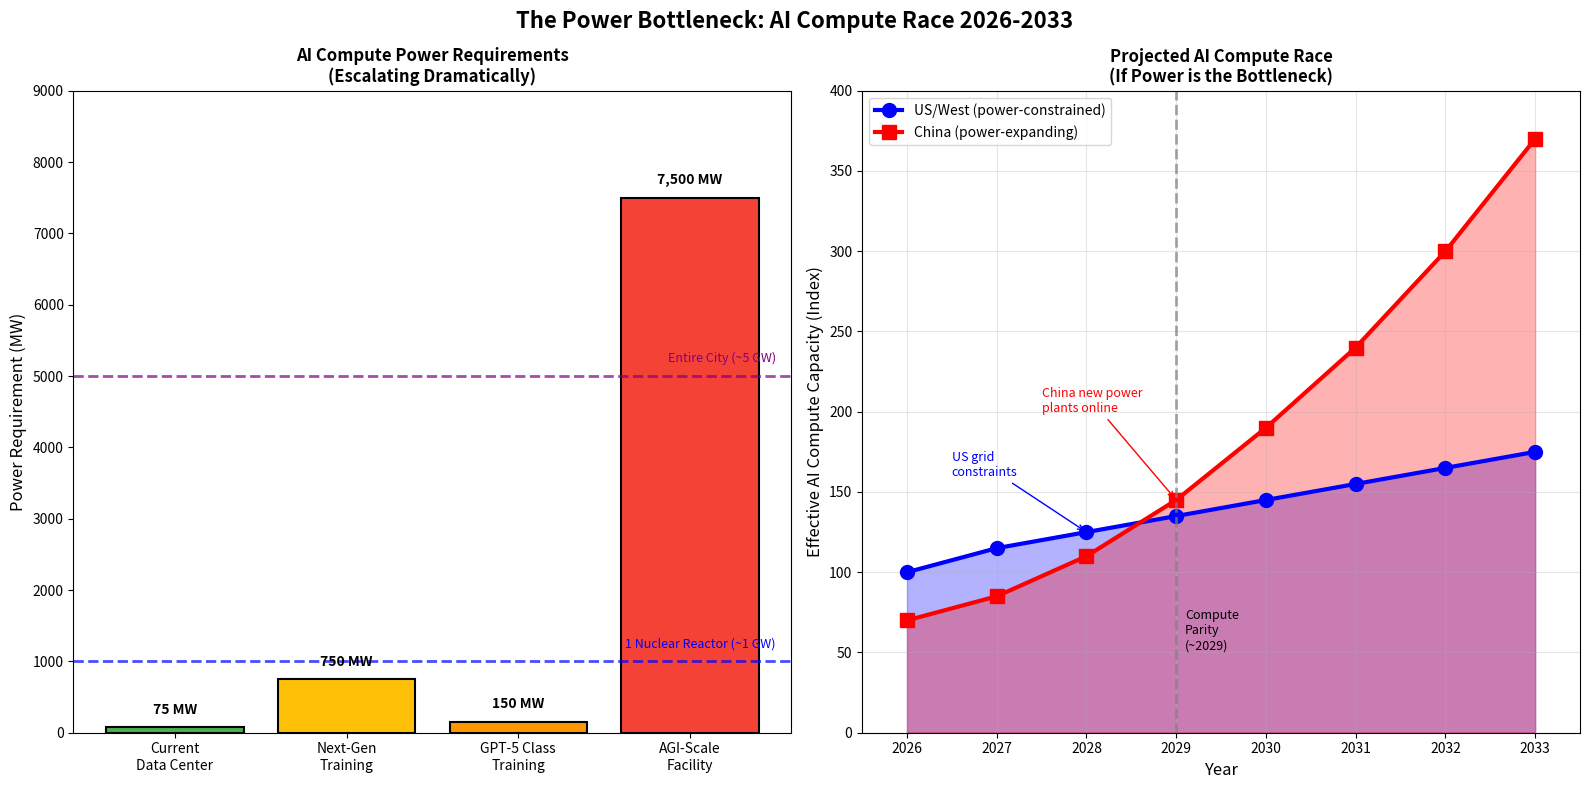

The matplotlib source for this figure: (Note: this script raises an exception after producing the figure.)
#!/usr/bin/env python3
"""
Generate visualization of power bottleneck and China vs US AI race
"""
import matplotlib.pyplot as plt
import matplotlib.patches as mpatches
import numpy as np

fig, axes = plt.subplots(1, 2, figsize=(16, 8))
fig.suptitle('The Power Bottleneck: AI Compute Race 2026-2033', fontsize=16, fontweight='bold')

# LEFT: Power requirements scaling
ax1 = axes[0]
categories = ['Current\nData Center', 'Next-Gen\nTraining', 'GPT-5 Class\nTraining', 'AGI-Scale\nFacility']
power_mw = [75, 750, 150, 7500]  # MW
colors = ['#4CAF50', '#FFC107', '#FF9800', '#F44336']

bars = ax1.bar(categories, power_mw, color=colors, edgecolor='black', linewidth=1.5)
ax1.set_ylabel('Power Requirement (MW)', fontsize=12)
ax1.set_title('AI Compute Power Requirements\n(Escalating Dramatically)', fontsize=12, fontweight='bold')
ax1.set_ylim(0, 9000)

# Add reference lines
ax1.axhline(y=1000, color='blue', linestyle='--', linewidth=2, alpha=0.7)
ax1.text(3.5, 1200, '1 Nuclear Reactor (~1 GW)', fontsize=9, color='blue', ha='right')

ax1.axhline(y=5000, color='purple', linestyle='--', linewidth=2, alpha=0.7)
ax1.text(3.5, 5200, 'Entire City (~5 GW)', fontsize=9, color='purple', ha='right')

# Add value labels on bars
for bar, val in zip(bars, power_mw):
    height = bar.get_height()
    ax1.text(bar.get_x() + bar.get_width()/2., height + 150,
             f'{val:,} MW', ha='center', va='bottom', fontsize=10, fontweight='bold')

# RIGHT: China vs US timeline
ax2 = axes[1]
years = np.array([2026, 2027, 2028, 2029, 2030, 2031, 2032, 2033])

# Compute availability index (arbitrary units representing effective AI compute capacity)
us_compute = [100, 115, 125, 135, 145, 155, 165, 175]  # Efficiency gains but power limited
china_compute = [70, 85, 110, 145, 190, 240, 300, 370]  # Power buildout accelerates

ax2.plot(years, us_compute, 'b-o', linewidth=3, markersize=10, label='US/West (power-constrained)')
ax2.plot(years, china_compute, 'r-s', linewidth=3, markersize=10, label='China (power-expanding)')

# Mark crossover point
crossover_year = 2029
ax2.axvline(x=crossover_year, color='gray', linestyle='--', linewidth=2, alpha=0.7)
ax2.text(crossover_year + 0.1, 50, 'Compute\nParity\n(~2029)', fontsize=9, ha='left', va='bottom')

# Shaded regions
ax2.fill_between(years, us_compute, alpha=0.3, color='blue')
ax2.fill_between(years, china_compute, alpha=0.3, color='red')

ax2.set_xlabel('Year', fontsize=12)
ax2.set_ylabel('Effective AI Compute Capacity (Index)', fontsize=12)
ax2.set_title('Projected AI Compute Race\n(If Power is the Bottleneck)', fontsize=12, fontweight='bold')
ax2.legend(loc='upper left', fontsize=10)
ax2.set_xlim(2025.5, 2033.5)
ax2.set_ylim(0, 400)
ax2.grid(True, alpha=0.3)

# Add annotations
ax2.annotate('China new power\nplants online', xy=(2029, 145), xytext=(2027.5, 200),
            arrowprops=dict(arrowstyle='->', color='red'), fontsize=9, color='red')
ax2.annotate('US grid\nconstraints', xy=(2028, 125), xytext=(2026.5, 160),
            arrowprops=dict(arrowstyle='->', color='blue'), fontsize=9, color='blue')

plt.tight_layout()
plt.savefig('/home/<user>/Projects/adhoc/llm_forecast/power_bottleneck.png', dpi=150, bbox_inches='tight',
            facecolor='white', edgecolor='none')
print("Chart saved: power_bottleneck.png")

# Second figure: Comparison table as visual
fig2, ax3 = plt.subplots(figsize=(12, 6))
ax3.axis('off')

table_data = [
    ['Factor', 'China', 'US/West', 'Advantage'],
    ['Permitting Speed', 'Months', '5-10 years', 'China'],
    ['State Coordination', 'Central planning', 'Fragmented', 'China'],
    ['Grid Buildout', 'Rapid expansion', 'Aging infrastructure', 'China'],
    ['Nuclear Plans', '150+ reactors', 'Regulatory paralysis', 'China'],
    ['Chip Technology', 'Behind (sanctions)', 'Leading edge', 'US'],
    ['AI Talent', 'Growing fast', 'Still concentrated', 'US'],
    ['Private Capital', 'State-directed', 'Abundant VC/tech', 'US'],
    ['Allies', 'Limited', 'Japan/Taiwan/Korea/EU', 'US'],
]

colors_table = [['#1a237e', '#1a237e', '#1a237e', '#1a237e']]  # Header
for row in table_data[1:]:
    if row[3] == 'China':
        colors_table.append(['white', '#ffcdd2', 'white', '#ffcdd2'])
    else:
        colors_table.append(['white', 'white', '#bbdefb', '#bbdefb'])

table = ax3.table(cellText=table_data, cellLoc='center', loc='center',
                  cellColours=colors_table)
table.auto_set_font_size(False)
table.set_fontsize(11)
table.scale(1.2, 2)

# Style header
for j in range(4):
    table[(0, j)].set_text_props(color='white', fontweight='bold')
    table[(0, j)].set_facecolor('#1a237e')

ax3.set_title('China vs US: AI Infrastructure Comparison\n', fontsize=14, fontweight='bold')

plt.tight_layout()
plt.savefig('/home/<user>/Projects/adhoc/llm_forecast/china_vs_us_comparison.png', dpi=150, bbox_inches='tight',
            facecolor='white', edgecolor='none')
print("Chart saved: china_vs_us_comparison.png")

print("\nBoth power analysis charts generated successfully!")
